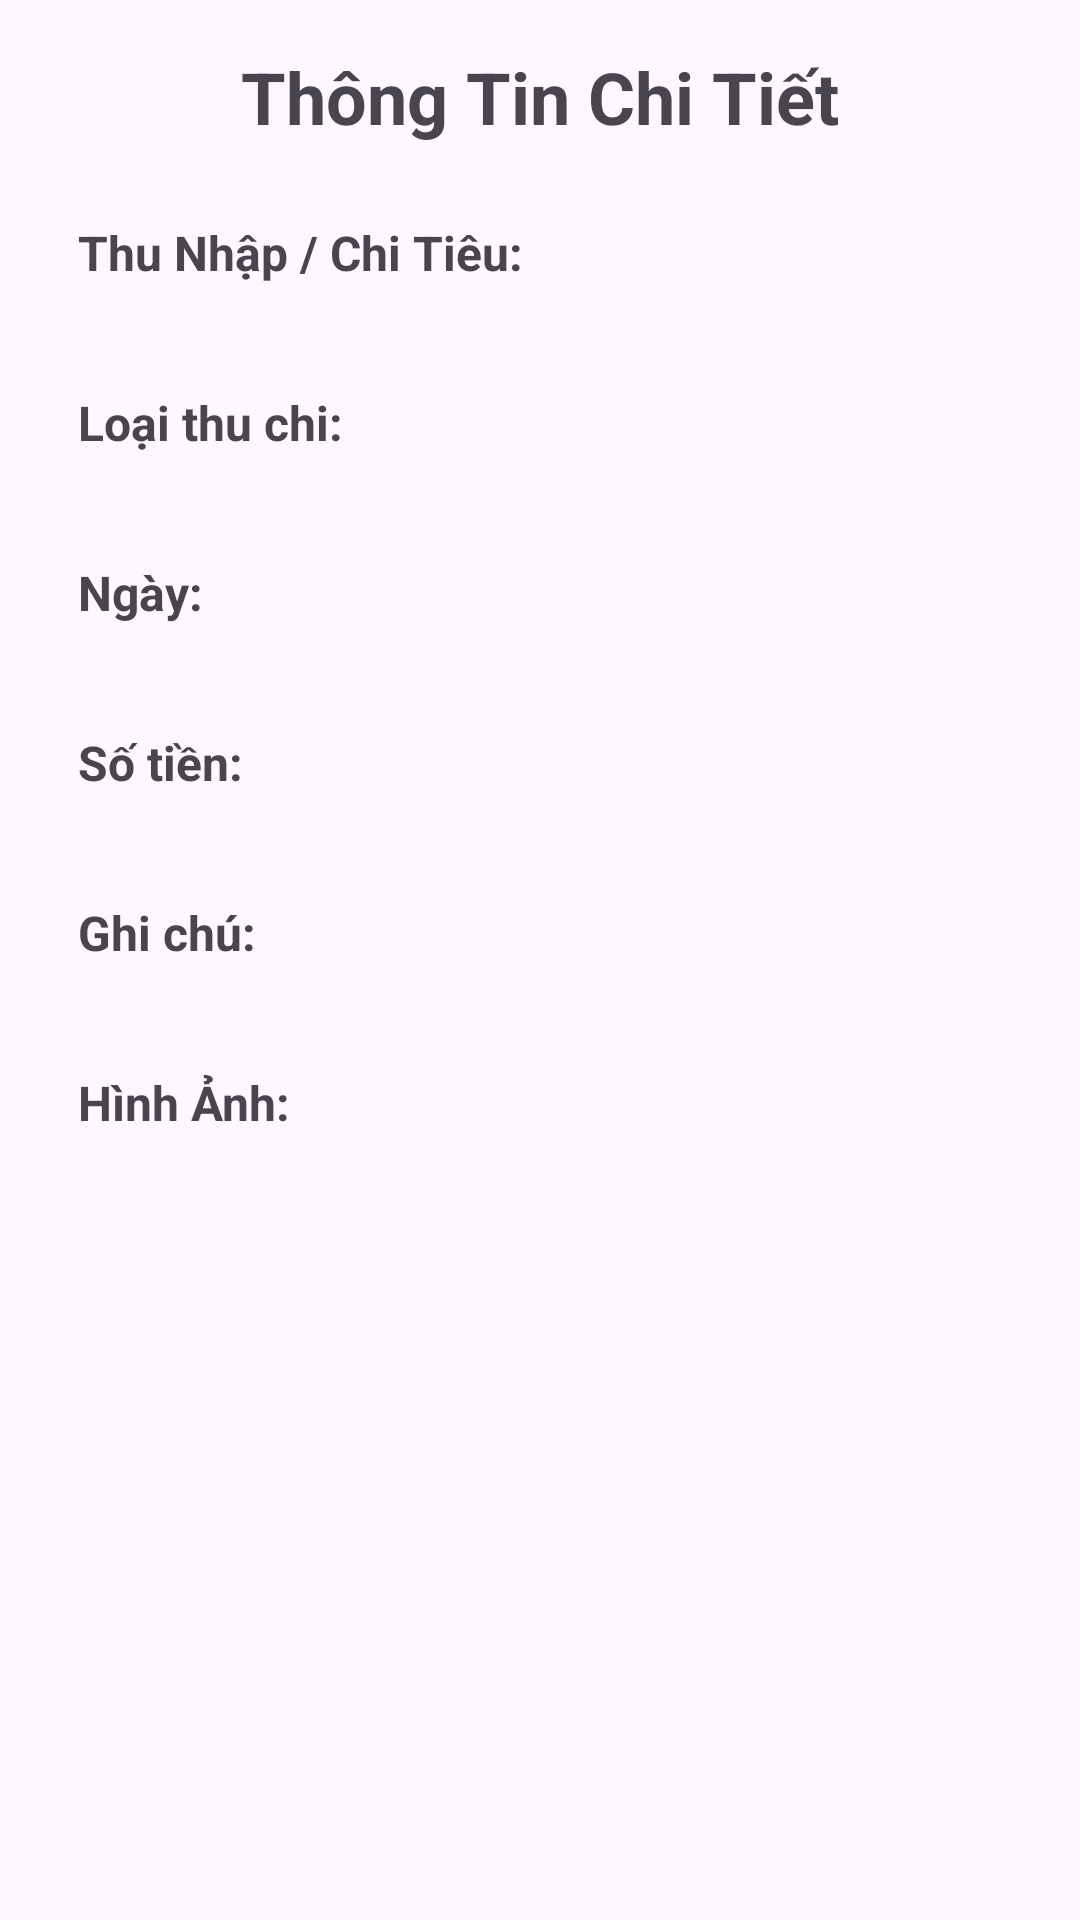

The Android layout XML behind this screen, and the referenced resources:
<!-- AndroidManifest.xml: application theme Theme.DoAnCuoiKi -->
<!-- res/layout/fragment_giaodich_detail.xml -->
<?xml version="1.0" encoding="utf-8"?>
<ScrollView
    xmlns:android="http://schemas.android.com/apk/res/android"
    android:layout_width="match_parent"
    android:layout_height="match_parent">

    <LinearLayout
        android:layout_width="match_parent"
        android:layout_height="match_parent"
        android:orientation="vertical"
        android:padding="16dp">

        <LinearLayout
            android:layout_width="match_parent"
            android:layout_height="wrap_content"
            android:orientation="horizontal">

            <TextView
                android:layout_width="0dp"
                android:layout_height="match_parent"
                android:layout_weight="1"
                android:textSize="24sp"
                android:textStyle="bold"
                android:text="Thông Tin Chi Tiết"
                android:gravity="center" />

            <ImageButton
                android:id="@+id/btnMenu"
                android:layout_width="wrap_content"
                android:layout_height="match_parent"
                android:src="@drawable/baseline_more_vert_24"
                android:contentDescription="Menu"
                android:background="@android:color/transparent"
                android:layout_gravity="right" />
        </LinearLayout>

        <LinearLayout
            android:layout_width="match_parent"
            android:layout_height="wrap_content"
            android:orientation="horizontal"
            android:padding="10dp"
            android:layout_marginTop="15dp">

            <TextView
                android:layout_width="wrap_content"
                android:layout_height="wrap_content"
                android:text="Thu Nhập / Chi Tiêu:"
                android:textSize="16sp"
                android:textStyle="bold"
                android:layout_marginRight="8dp"/>

            <TextView
                android:id="@+id/txtLoaiThuChi"
                android:layout_width="wrap_content"
                android:layout_height="wrap_content"
                android:textSize="16sp" />

        </LinearLayout>

        <LinearLayout
            android:layout_width="match_parent"
            android:layout_height="wrap_content"
            android:orientation="horizontal"
            android:padding="10dp"
            android:layout_marginTop="15dp">

            <TextView
                android:layout_width="wrap_content"
                android:layout_height="wrap_content"
                android:text="Loại thu chi:"
                android:textSize="16sp"
                android:textStyle="bold"
                android:layout_marginRight="8dp"/>

            <TextView
                android:id="@+id/txtNhom"
                android:layout_width="wrap_content"
                android:layout_height="wrap_content"
                android:textSize="16sp" />

        </LinearLayout>

        <LinearLayout
            android:layout_width="match_parent"
            android:layout_height="wrap_content"
            android:orientation="horizontal"
            android:padding="10dp"
            android:layout_marginTop="15dp">

            <TextView
                android:layout_width="wrap_content"
                android:layout_height="wrap_content"
                android:text="Ngày:"
                android:textSize="16sp"
                android:textStyle="bold"
                android:layout_marginRight="8dp"/>


            <TextView
                android:id="@+id/txtNgay"
                android:layout_width="wrap_content"
                android:layout_height="wrap_content"
                android:textSize="16sp" />

        </LinearLayout>

        <LinearLayout
            android:layout_width="match_parent"
            android:layout_height="wrap_content"
            android:orientation="horizontal"
            android:padding="10dp"
            android:layout_marginTop="15dp">

            <TextView
                android:layout_width="wrap_content"
                android:layout_height="wrap_content"
                android:text="Số tiền:"
                android:textSize="16sp"
                android:textStyle="bold"
                android:layout_marginRight="8dp"/>

            <TextView
                android:id="@+id/txtTien"
                android:layout_width="wrap_content"
                android:layout_height="wrap_content"
                android:textSize="16sp" />

        </LinearLayout>

        <LinearLayout
            android:layout_width="match_parent"
            android:layout_height="wrap_content"
            android:orientation="horizontal"
            android:padding="10dp"
            android:layout_marginTop="15dp">

            <TextView
                android:layout_width="wrap_content"
                android:layout_height="wrap_content"
                android:text="Ghi chú:"
                android:textSize="16sp"
                android:textStyle="bold"
                android:layout_marginRight="8dp"/>

            <TextView
                android:id="@+id/txtGhiChu"
                android:layout_width="wrap_content"
                android:layout_height="wrap_content"
                android:textSize="16sp" />

        </LinearLayout>

        <LinearLayout
            android:layout_width="match_parent"
            android:layout_height="wrap_content"
            android:orientation="vertical"
            android:padding="10dp"
            android:layout_marginTop="15dp">

            <TextView
                android:layout_width="wrap_content"
                android:layout_height="wrap_content"
                android:text="Hình Ảnh:"
                android:textSize="16sp"
                android:textStyle="bold"/>

            <ImageView
                android:id="@+id/iv_hinhanh"
                android:layout_width="match_parent"
                android:layout_height="wrap_content"
                android:scaleType="fitCenter" />

        </LinearLayout>

    </LinearLayout>

</ScrollView>
<!-- resources referenced by this layout -->
<resources>
  <style name="Theme.DoAnCuoiKi" parent="Base.Theme.DoAnCuoiKi" />
  <style name="Base.Theme.DoAnCuoiKi" parent="Theme.Material3.DayNight.NoActionBar">
          
          
      </style>
</resources>
